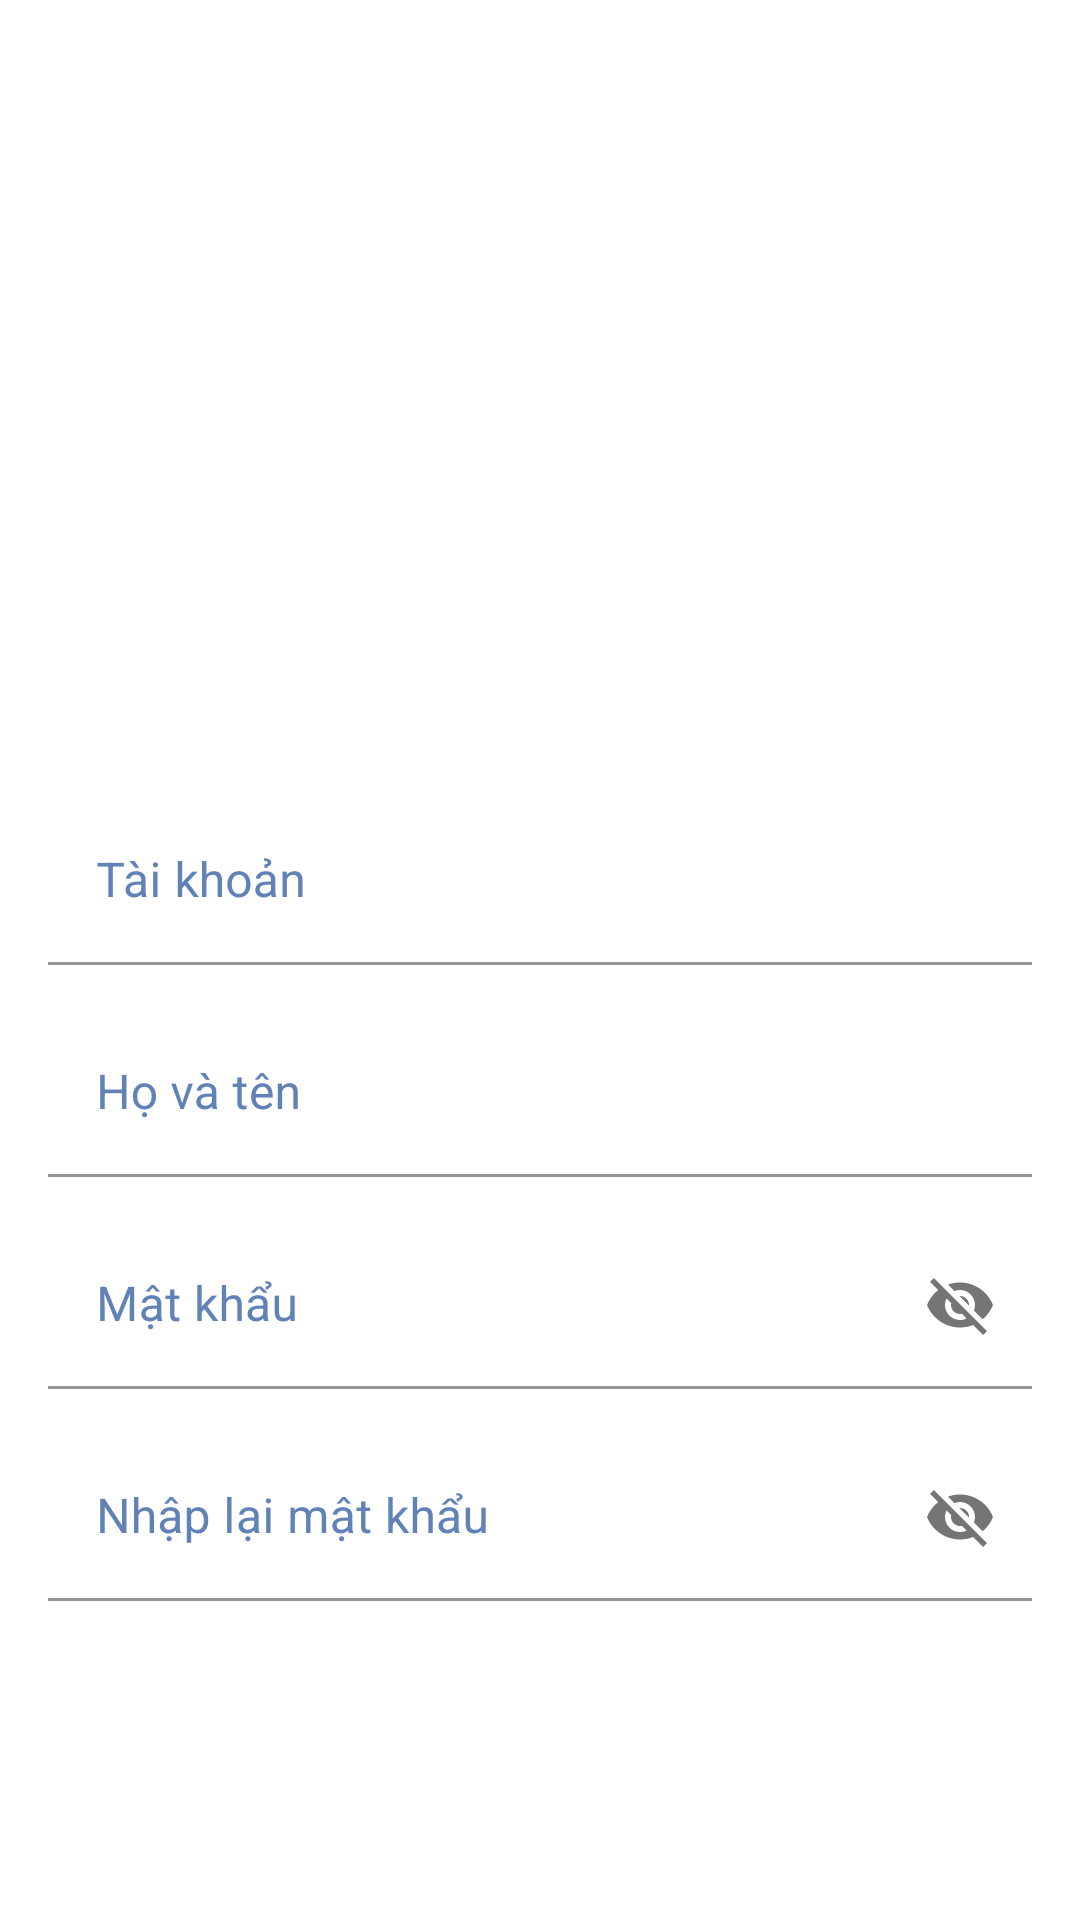

Produce the Android XML layout that renders to this screen, including the resource entries it uses.
<!-- AndroidManifest.xml: application theme Theme.Ass_du_an_mau -->
<!-- res/layout/fragment_them_nguoi_dung.xml -->
<?xml version="1.0" encoding="utf-8"?>
<LinearLayout xmlns:android="http://schemas.android.com/apk/res/android"
    xmlns:tools="http://schemas.android.com/tools"
    android:layout_width="match_parent"
    android:layout_height="match_parent"
    xmlns:app="http://schemas.android.com/apk/res-auto"
    android:padding="16dp"
    android:orientation="vertical"
    tools:context=".fragment.ThemNguoiDungFragment">
    <ImageView
        android:layout_width="600px"
        android:layout_height="600px"
        android:layout_gravity="center_horizontal"
        android:layout_marginTop="30dp"
        android:src="@drawable/img_add_user"/>

    <com.google.android.material.textfield.TextInputLayout
        android:id="@+id/input_username_add_user"
        android:layout_width="match_parent"
        android:layout_height="wrap_content"
        android:layout_marginTop="20dp"
        android:hint="Tài khoản"
        app:hintTextColor="@color/primary_color"
        android:textColorHint="@color/primary_color"
        app:boxStrokeColor="@color/primary_color">
        <com.google.android.material.textfield.TextInputEditText
            android:layout_width="match_parent"
            android:layout_height="wrap_content"
            android:background="@color/white"
            android:id="@+id/ed_username_add_user"/>
    </com.google.android.material.textfield.TextInputLayout>

    <com.google.android.material.textfield.TextInputLayout
        android:id="@+id/input_name_add_user"
        android:layout_width="match_parent"
        android:layout_height="wrap_content"
        android:layout_marginTop="15dp"
        android:hint="Họ và tên"
        app:hintTextColor="@color/primary_color"
        android:textColorHint="@color/primary_color"
        app:boxStrokeColor="@color/primary_color">
        <com.google.android.material.textfield.TextInputEditText
            android:layout_width="match_parent"
            android:layout_height="wrap_content"
            android:background="@color/white"
            android:id="@+id/ed_name_add_user"/>

    </com.google.android.material.textfield.TextInputLayout>

    <com.google.android.material.textfield.TextInputLayout
        android:id="@+id/input_pass_add_user"
        android:layout_width="match_parent"
        android:layout_height="wrap_content"
        android:hint="Mật khẩu"
        android:layout_marginTop="15dp"
        app:endIconMode="password_toggle"
        app:hintTextColor="@color/primary_color"
        android:textColorHint="@color/primary_color"
        app:boxStrokeColor="@color/primary_color">
        <com.google.android.material.textfield.TextInputEditText
            android:layout_width="match_parent"
            android:layout_height="wrap_content"
            android:background="@color/white"
            android:id="@+id/ed_password_add_user"/>

    </com.google.android.material.textfield.TextInputLayout>

    <com.google.android.material.textfield.TextInputLayout
        android:id="@+id/input_repass_add_user"
        android:layout_width="match_parent"
        android:layout_height="wrap_content"
        android:layout_marginTop="15dp"
        android:hint="Nhập lại mật khẩu"
        app:endIconMode="password_toggle"
        app:hintTextColor="@color/primary_color"
        android:textColorHint="@color/primary_color"
        app:boxStrokeColor="@color/primary_color">
        <com.google.android.material.textfield.TextInputEditText
            android:layout_width="match_parent"
            android:layout_height="wrap_content"
            android:background="@color/white"
            android:id="@+id/ed_repassword_add_user"/>

    </com.google.android.material.textfield.TextInputLayout>

    <TextView
        android:layout_width="wrap_content"
        android:layout_height="wrap_content"
        android:layout_marginLeft="15dp"
        android:id="@+id/check_trung"/>

    <Button
        android:id="@+id/btn_add_user"
        android:layout_gravity="center"
        style="@style/Widget.MaterialComponents.Button.TextButton"
        android:layout_width="230dp"
        android:layout_height="wrap_content"
        android:background="@drawable/btn_login"
        android:text="Thêm"
        android:textColor="@color/white"
        android:textSize="18sp"
        android:textStyle="bold"
        app:backgroundTint="@color/primary_color" />

</LinearLayout>
<!-- resources referenced by this layout -->
<resources>
  <color name="primary_color">#6082B6</color>
  <color name="white">#FFFFFFFF</color>
  <style name="Theme.Ass_du_an_mau" parent="Theme.MaterialComponents.DayNight.NoActionBar">
          
          <item name="colorPrimary">@color/purple_500</item>
          <item name="colorPrimaryVariant">@color/purple_700</item>
          <item name="colorOnPrimary">@color/white</item>
          
          <item name="colorSecondary">@color/teal_200</item>
          <item name="colorSecondaryVariant">@color/teal_700</item>
          <item name="colorOnSecondary">@color/black</item>
          
          <item name="android:statusBarColor">?attr/colorPrimaryVariant</item>
          
      </style>
  <color name="purple_500">#FF6200EE</color>
  <color name="purple_700">#FF3700B3</color>
  <color name="teal_200">#FF03DAC5</color>
  <color name="teal_700">#FF018786</color>
  <color name="black">#FF000000</color>
</resources>
